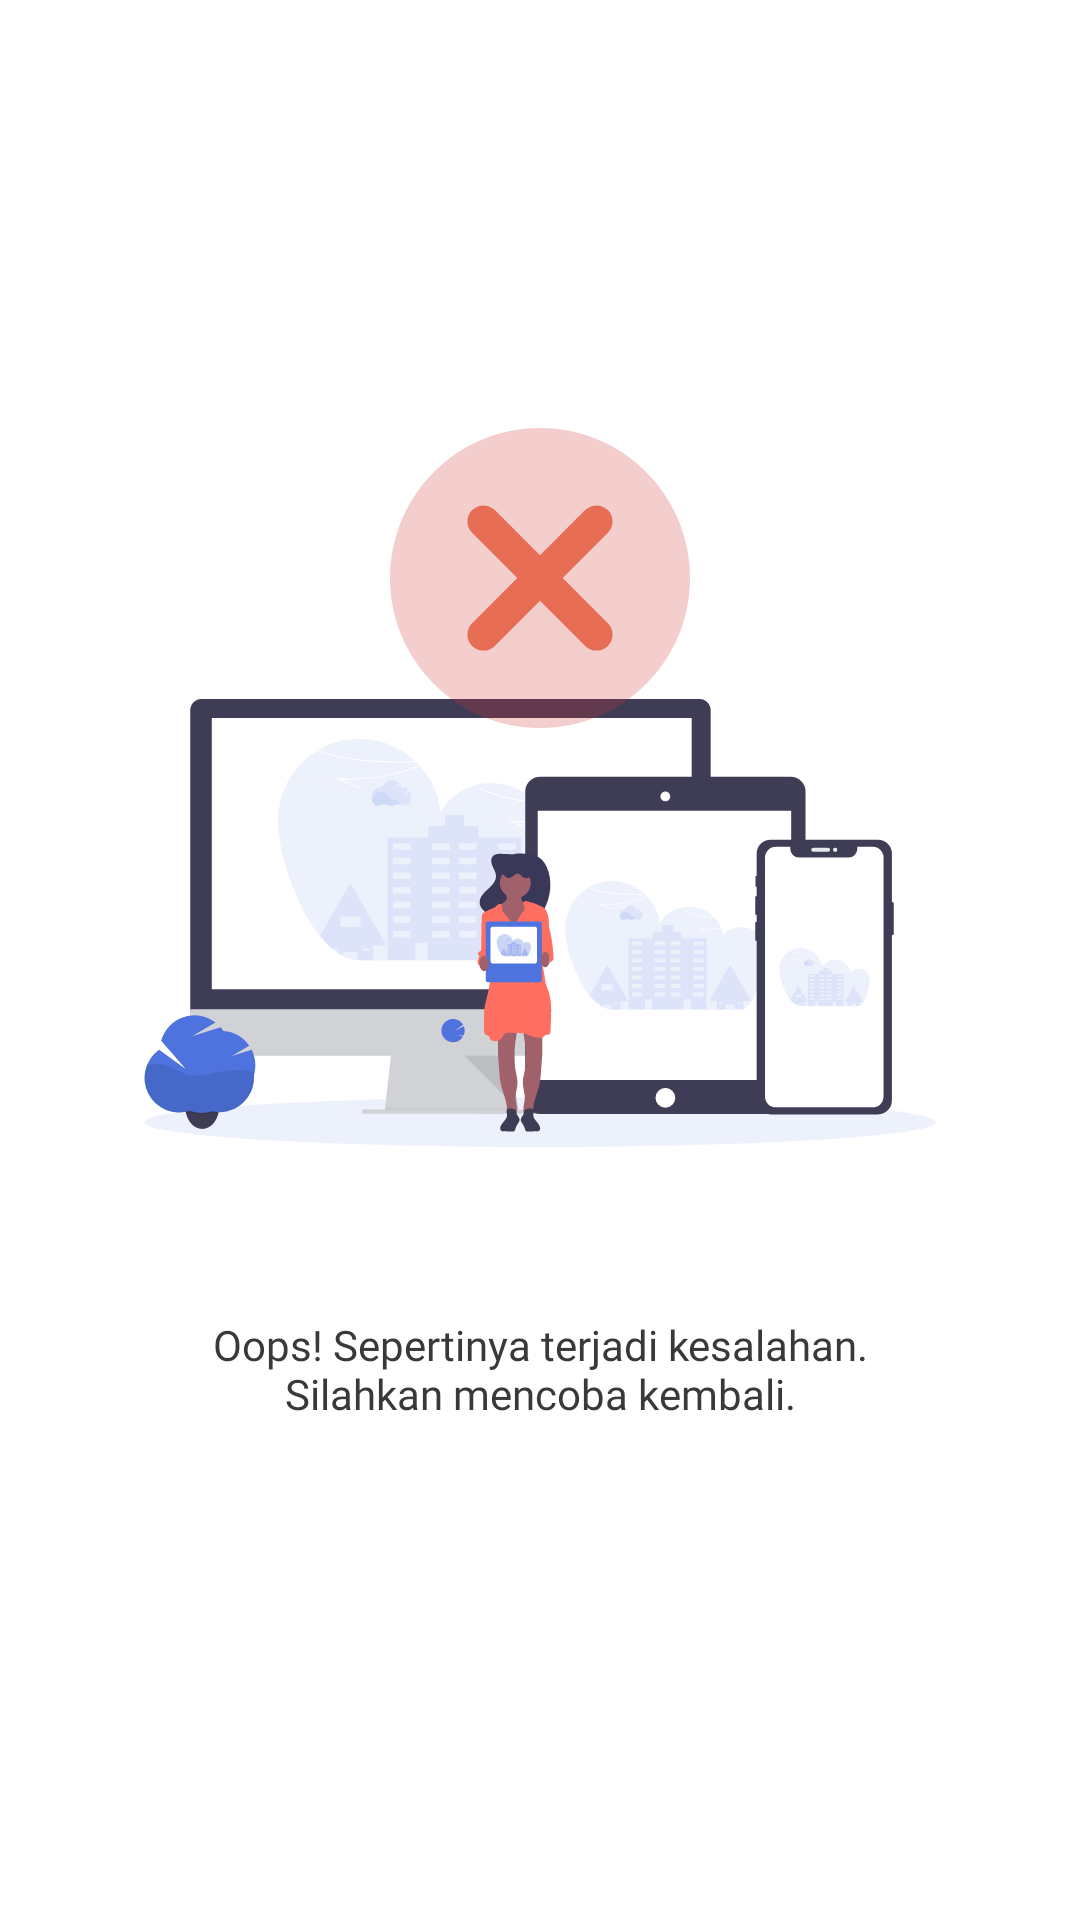

Layout XML and referenced resources for this Android screen:
<!-- AndroidManifest.xml: application theme AppTheme -->
<!-- res/layout/fragment_error.xml -->
<?xml version="1.0" encoding="utf-8"?>
<androidx.constraintlayout.widget.ConstraintLayout xmlns:android="http://schemas.android.com/apk/res/android"
    xmlns:app="http://schemas.android.com/apk/res-auto"
    xmlns:tools="http://schemas.android.com/tools"
    android:layout_width="match_parent"
    android:layout_height="match_parent"
    tools:context=".ErrorFragment">

    <ImageView
        android:id="@+id/imageView5"
        android:layout_width="match_parent"
        android:layout_height="230dp"
        android:layout_marginStart="48dp"
        android:layout_marginEnd="48dp"
        android:src="@drawable/image_no_internet"
        app:layout_constraintBottom_toBottomOf="parent"
        app:layout_constraintEnd_toEndOf="parent"
        app:layout_constraintStart_toStartOf="parent"
        app:layout_constraintTop_toTopOf="parent"
        app:layout_constraintVertical_bias="0.47000003" />

    <ImageView
        android:layout_width="100dp"
        android:layout_height="100dp"
        android:src="@drawable/cross_svg"
        app:layout_constraintBottom_toTopOf="@+id/imageView5"
        app:layout_constraintEnd_toEndOf="@+id/imageView5"
        app:layout_constraintStart_toStartOf="@+id/imageView5"
        app:layout_constraintTop_toTopOf="@+id/imageView5" />

    <TextView
        android:id="@+id/textView"
        android:layout_width="match_parent"
        android:layout_height="wrap_content"
        android:layout_marginStart="48dp"
        android:layout_marginTop="16dp"
        android:layout_marginEnd="48dp"
        android:fontFamily="@font/montserrat_bold"
        android:gravity="center"
        android:text="Oops! Sepertinya terjadi kesalahan. Silahkan mencoba kembali."
        android:textColor="@color/grey"
        app:layout_constraintStart_toStartOf="parent"
        app:layout_constraintTop_toBottomOf="@+id/imageView5" />

</androidx.constraintlayout.widget.ConstraintLayout>
<!-- resources referenced by this layout -->
<resources>
  <color name="grey">#393939</color>
  <!-- drawable cross_svg (drawable) -->
  <vector xmlns:android="http://schemas.android.com/apk/res/android"
      android:width="31dp"
      android:height="31dp"
      android:viewportWidth="31"
      android:viewportHeight="31">
    <path
        android:pathData="M15.5,31C24.0604,31 31,24.0604 31,15.5C31,6.9396 24.0604,0 15.5,0C6.9396,0 0,6.9396 0,15.5C0,24.0604 6.9396,31 15.5,31Z"
        android:fillColor="#D33434"
        android:fillAlpha="0.25"/>
    <path
        android:pathData="M20.1702,22.5145L15.5,17.8442L10.8298,22.5145C10.1824,23.1618 9.1329,23.1618 8.4855,22.5145C7.8382,21.8671 7.8382,20.8176 8.4855,20.1702L13.1558,15.5L8.4855,10.8298C7.8382,10.1824 7.8382,9.1329 8.4855,8.4855C9.1329,7.8382 10.1824,7.8382 10.8298,8.4855L15.5,13.1558L20.1702,8.4855C20.8176,7.8382 21.8671,7.8382 22.5145,8.4855C23.1618,9.1329 23.1618,10.1824 22.5145,10.8298L17.8442,15.5L22.5145,20.1702C23.1618,20.8176 23.1618,21.8671 22.5145,22.5145C21.8671,23.1618 20.8176,23.1618 20.1702,22.5145Z"
        android:fillColor="#E76E54"/>
  </vector>
  <!-- drawable image_no_internet: vector/xml drawable (drawable, 48179 chars, omitted) -->
  <style name="AppTheme" parent="Theme.MaterialComponents.Light.DarkActionBar">
          
          <item name="colorPrimary">@color/colorPrimary</item>
          <item name="colorPrimaryDark">@color/colorPrimaryDark</item>
          <item name="colorAccent">@color/colorAccent</item>
      </style>
  <color name="colorPrimary">#4E73DF</color>
  <color name="colorPrimaryDark">#3B5998</color>
  <color name="colorAccent">#EA4335</color>
</resources>
